The GitHub repository shabazpatel/wbc-classification contains a labelled image folder "images" with 4 categories: eosinophil, lymphocyte, monocyte, neutrophil. Examples follow, each with its label.

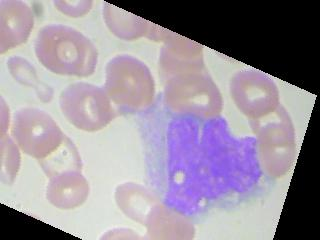
Label: monocyte

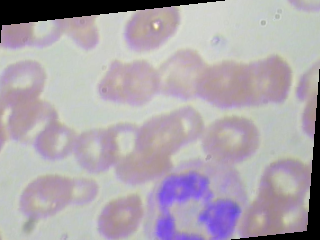
Label: neutrophil

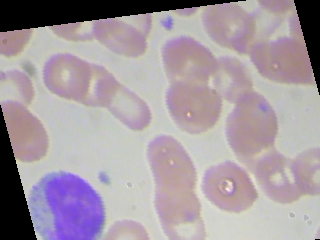
Label: lymphocyte

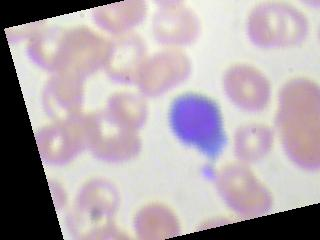
Label: lymphocyte

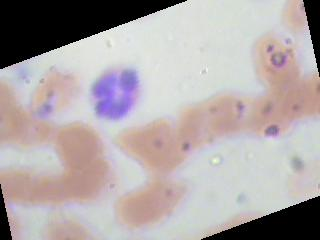
Label: neutrophil

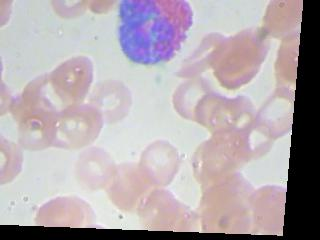
Label: eosinophil
